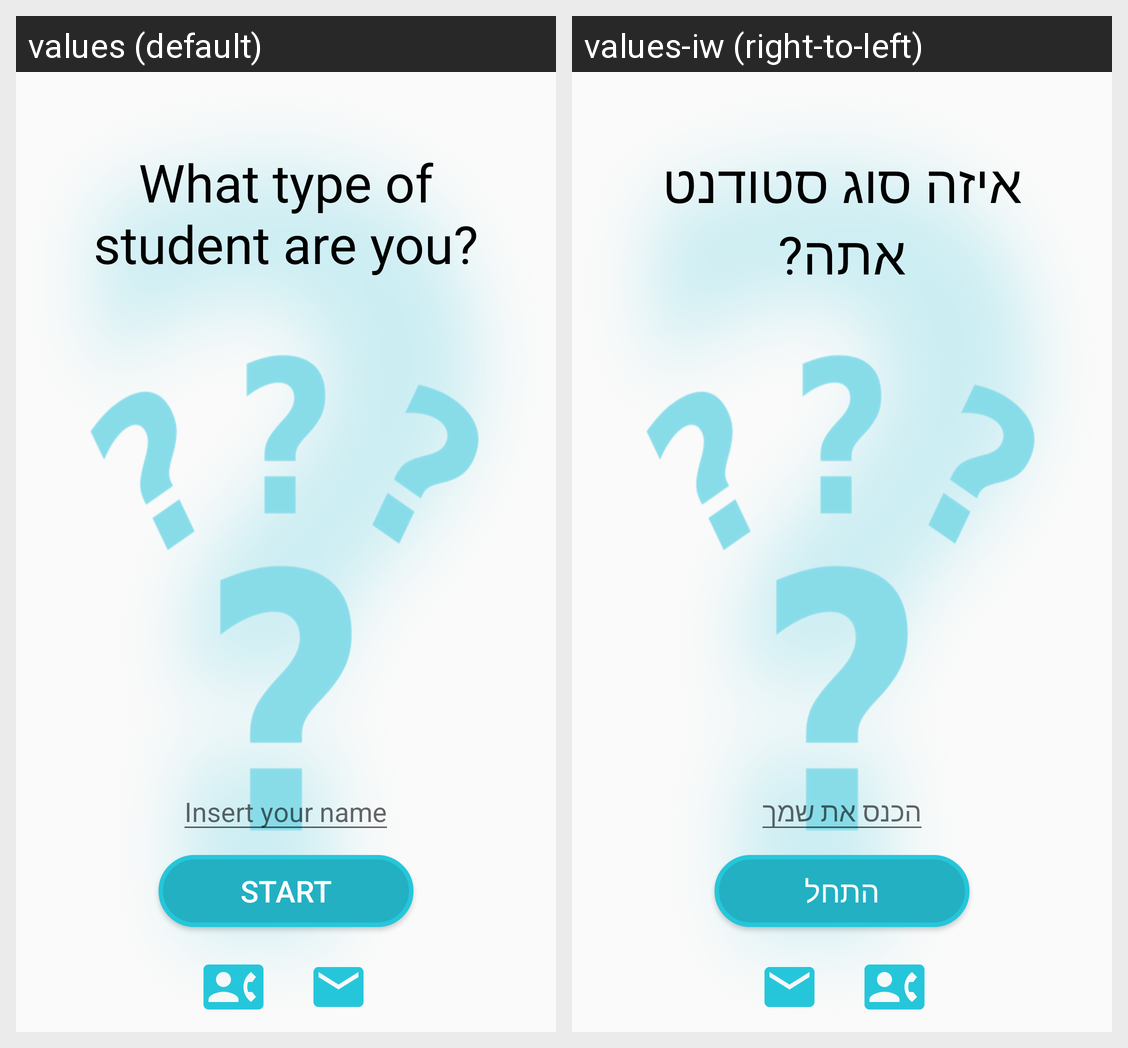

Here is an Android app screen in its default locale and in the app's own translations. Write out the translated-string differences for the strings that appear on this screen.
Android screen res/layout/activity_main.xml rendered under 2 locales, left to right: values (default), values-iw (right-to-left). Device: Nexus 5 (rendered at 1080×1920; each locale shown at half size, 540×960, under a caption strip naming it); theme AppTheme.
Strings drawn on this screen, with the default value and each locale's value (text and hints the layout hard-codes, and strings that could not be matched under every locale, appear in the picture but are not listed):

title_main
  values: What type of student are you?
  values-iw: איזה סוג סטודנט אתה?

student_name
  values: Insert your name
  values-iw: הכנס את שמך

start_btn
  values: Start
  values-iw: התחל
